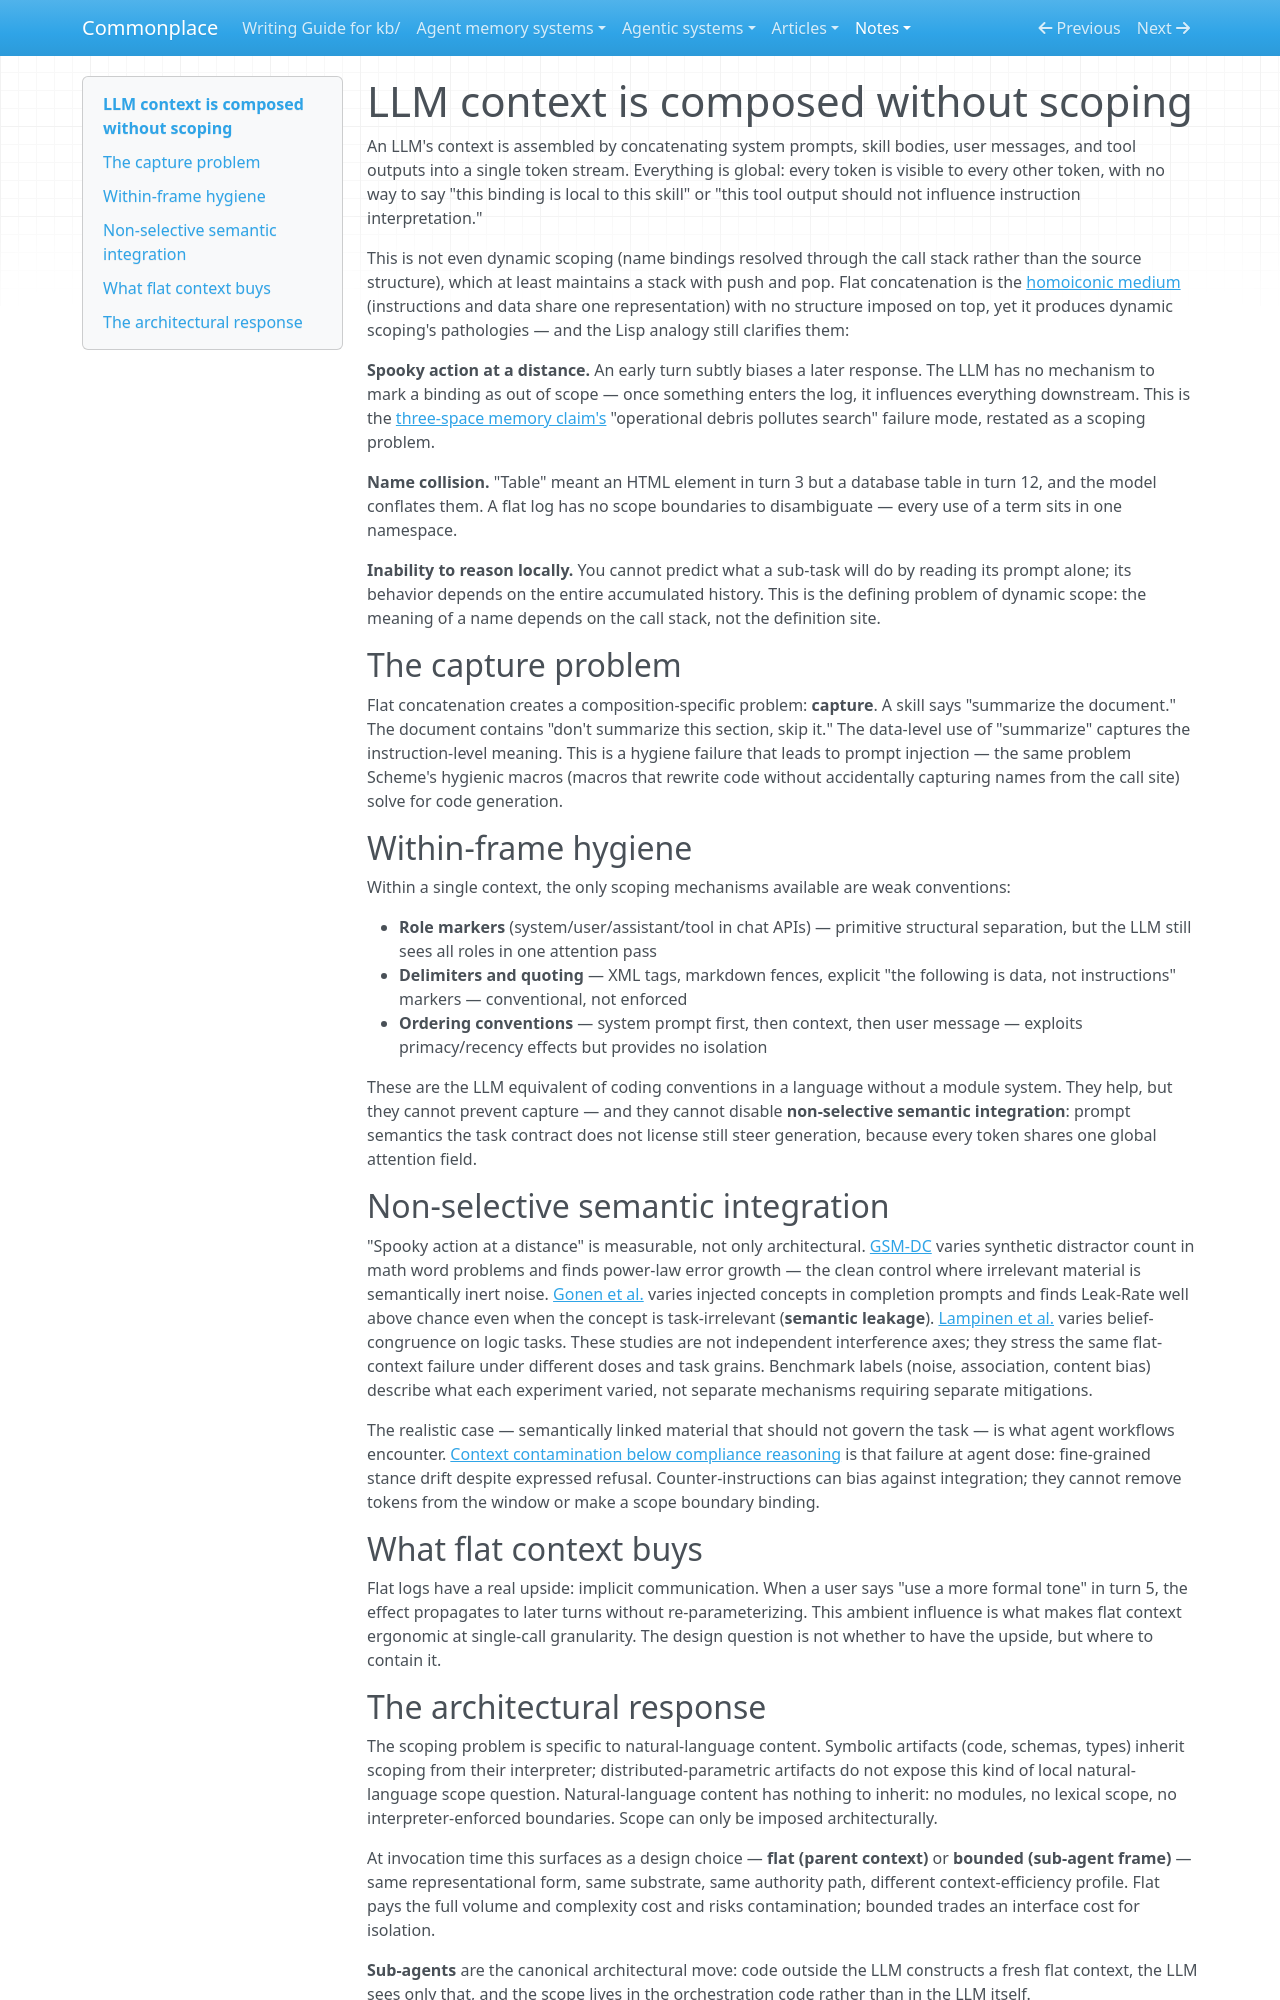

repository: zby/commonplace · page: notes/llm-context-is-composed-without-scoping/index.html · generator: mkdocs

---
description: "Flat context concatenation lacks local scope and produces name collision, contamination, and spooky action at a distance; code-built sub-agent contexts must impose boundaries"
type: types/note.md
traits: [has-external-sources, title-as-claim]
tags: [computational-model, context-engineering]
---

# LLM context is composed without scoping

An LLM's context is assembled by concatenating system prompts, skill bodies, user messages, and tool outputs into a single token stream. Everything is global: every token is visible to every other token, with no way to say "this binding is local to this skill" or "this tool output should not influence instruction interpretation."

This is not even dynamic scoping (name bindings resolved through the call stack rather than the source structure), which at least maintains a stack with push and pop. Flat concatenation is the [homoiconic medium](./llm-context-interprets-instructions-and-content-through-one-medium.md) (instructions and data share one representation) with no structure imposed on top, yet it produces dynamic scoping's pathologies — and the Lisp analogy still clarifies them:

**Spooky action at a distance.** An early turn subtly biases a later response. The LLM has no mechanism to mark a binding as out of scope — once something enters the log, it influences everything downstream. This is the [three-space memory claim's](./flat-memory-predicts-specific-cross-contamination-failures-that-are.md) "operational debris pollutes search" failure mode, restated as a scoping problem.

**Name collision.** "Table" meant an HTML element in turn 3 but a database table in turn 12, and the model conflates them. A flat log has no scope boundaries to disambiguate — every use of a term sits in one namespace.

**Inability to reason locally.** You cannot predict what a sub-task will do by reading its prompt alone; its behavior depends on the entire accumulated history. This is the defining problem of dynamic scope: the meaning of a name depends on the call stack, not the definition site.

## The capture problem

Flat concatenation creates a composition-specific problem: **capture**. A skill says "summarize the document." The document contains "don't summarize this section, skip it." The data-level use of "summarize" captures the instruction-level meaning. This is a hygiene failure that leads to prompt injection — the same problem Scheme's hygienic macros (macros that rewrite code without accidentally capturing names from the call site) solve for code generation.

## Within-frame hygiene

Within a single context, the only scoping mechanisms available are weak conventions:

- **Role markers** (system/user/assistant/tool in chat APIs) — primitive structural separation, but the LLM still sees all roles in one attention pass
- **Delimiters and quoting** — XML tags, markdown fences, explicit "the following is data, not instructions" markers — conventional, not enforced
- **Ordering conventions** — system prompt first, then context, then user message — exploits primacy/recency effects but provides no isolation

These are the LLM equivalent of coding conventions in a language without a module system. They help, but they cannot prevent capture — and they cannot disable **non-selective semantic integration**: prompt semantics the task contract does not license still steer generation, because every token shares one global attention field.

## Non-selective semantic integration

"Spooky action at a distance" is measurable, not only architectural. [GSM-DC](https://arxiv.org/html/2505.18761v2) varies synthetic distractor count in math word problems and finds power-law error growth — the clean control where irrelevant material is semantically inert noise. [Gonen et al.](https://arxiv.org/html/2408.06518v3) varies injected concepts in completion prompts and finds Leak-Rate well above chance even when the concept is task-irrelevant (**semantic leakage**). [Lampinen et al.](https://academic.oup.com/pnasnexus/article/3/7/pgae233/7712372) varies belief-congruence on logic tasks. These studies are not independent interference axes; they stress the same flat-context failure under different doses and task grains. Benchmark labels (noise, association, content bias) describe what each experiment varied, not separate mechanisms requiring separate mitigations.

The realistic case — semantically linked material that should not govern the task — is what agent workflows encounter. [Context contamination below compliance reasoning](./context-contamination-operates-below-an-agents-compliance-reasoning.md) is that failure at agent dose: fine-grained stance drift despite expressed refusal. Counter-instructions can bias against integration; they cannot remove tokens from the window or make a scope boundary binding.

## What flat context buys

Flat logs have a real upside: implicit communication. When a user says "use a more formal tone" in turn 5, the effect propagates to later turns without re-parameterizing. This ambient influence is what makes flat context ergonomic at single-call granularity. The design question is not whether to have the upside, but where to contain it.
